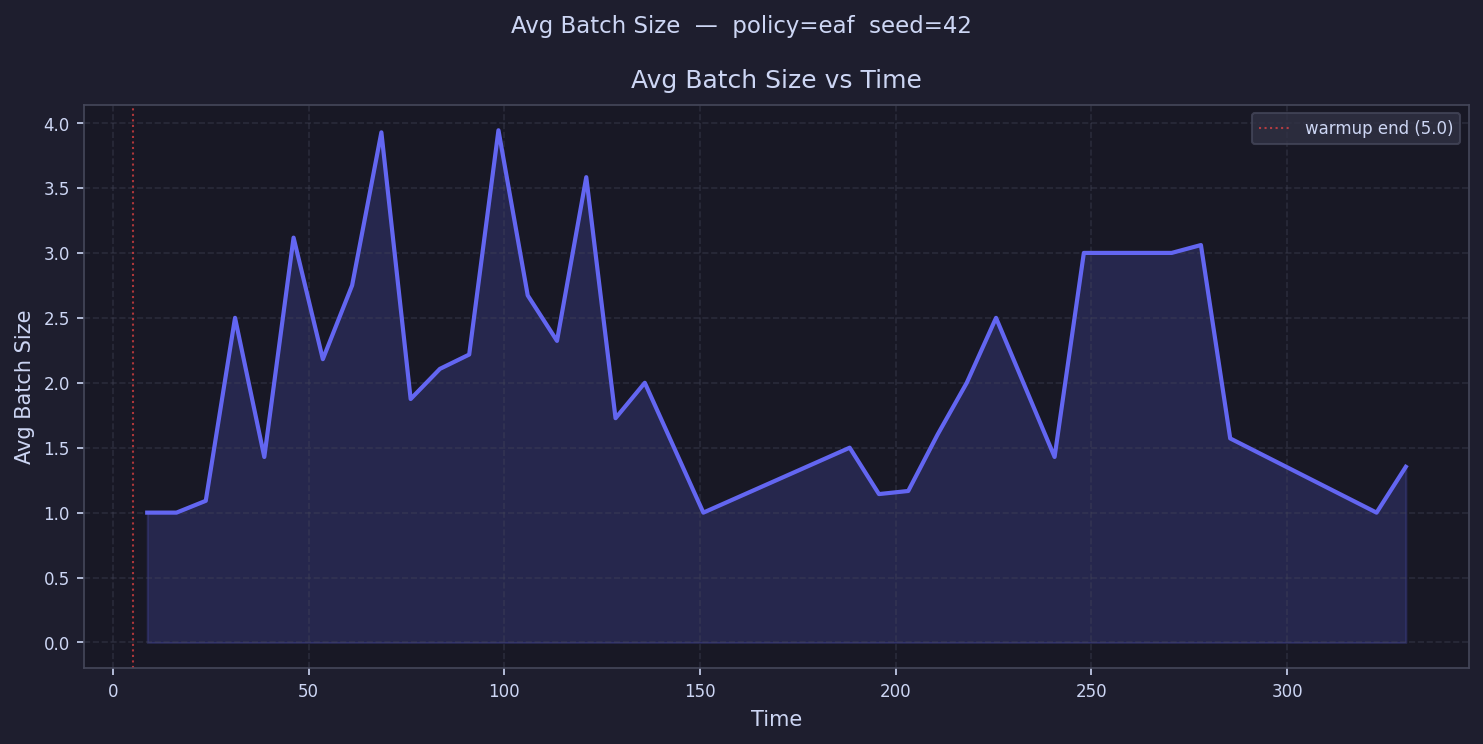

The data file committed next to this chart (first rows):
time, avg_batch_size
8.739, 1.0
16.22, 1.0
23.7, 1.091
31.18, 2.5
38.65, 1.429
46.13, 3.118
53.61, 2.182
61.09, 2.75
68.57, 3.929
76.05, 1.875
83.53, 2.107
91, 2.217
98.48, 3.944
106, 2.673
113.4, 2.323
120.9, 3.583
128.4, 1.727
135.9, 2.0
143.4, 1.5
150.8, 1.0
158.3, 
165.8, 
173.3, 
180.7, 
188.2, 1.5
195.7, 1.143
203.2, 1.167
210.7, 1.6
218.1, 2.0
225.6, 2.5
233.1, 
240.6, 1.429
248.1, 3.0
255.5, 
263, 
270.5, 3.0
278, 3.061
285.4, 1.571
292.9, 
300.4, 
307.9, 
315.4, 
322.8, 1.0
330.3, 1.353
337.8, 
345.3, 
352.8, 
360.2, 
367.7, 
375.2, 
